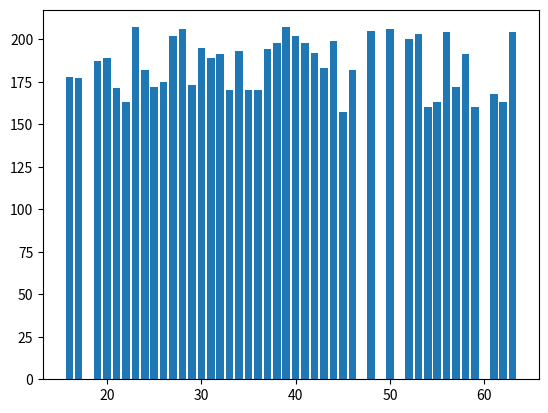

Source code (Python):
# This program prints a bar chart between height and age of students
# Author: Filipe Carvalho

# here I added import pandas

import numpy as np
import matplotlib.pyplot as plt



minAge = 16
maxAge = 65
numberOfEntries = 100

minHeight = 150
maxHeight = 210


# make the array of occurrences
np.random.seed(1) 
randAge = np.random.randint (minAge, maxAge, numberOfEntries)
randHeight = np.random.randint (minHeight, maxHeight, numberOfEntries)


# we can now put this into a bar chart
plt.bar(randAge,randHeight, label="Age x Height")
plt.show()
